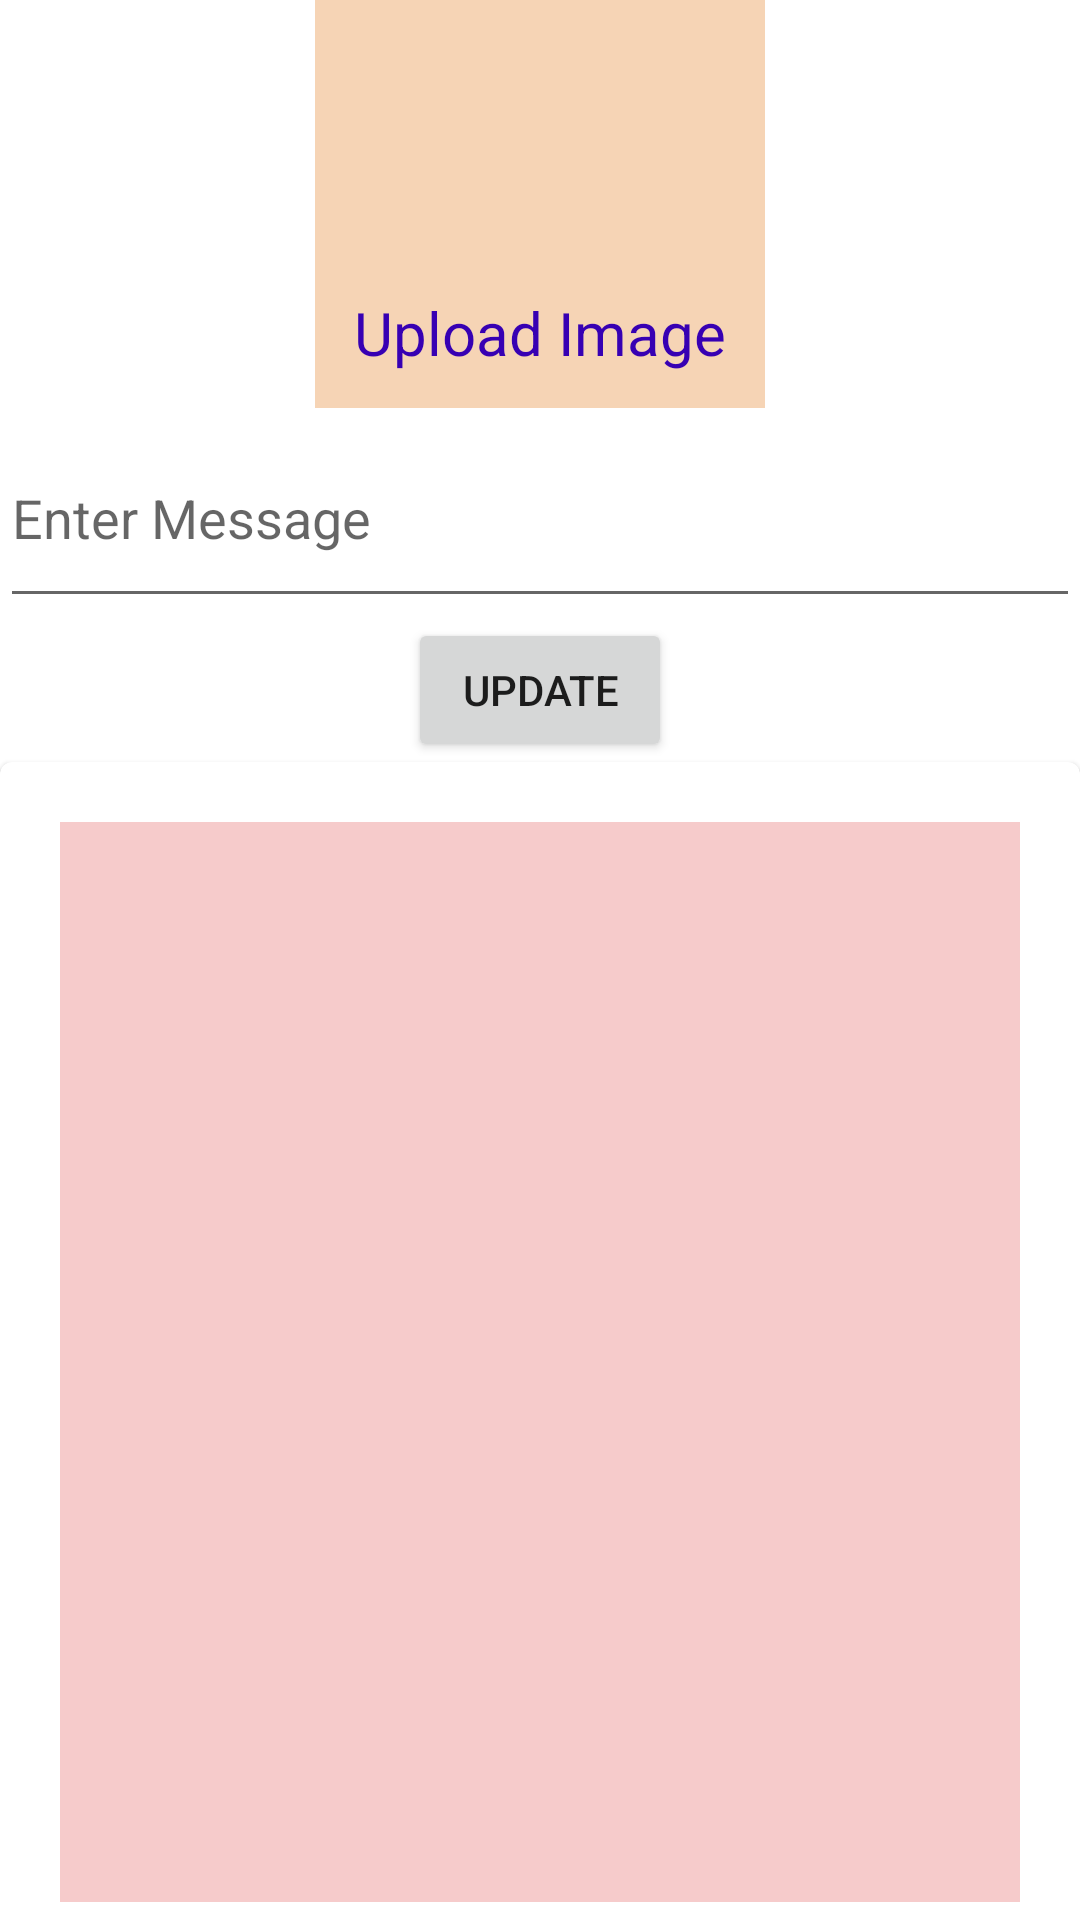

Here is an Android app screen rendered from its layout file. Give the layout XML and the strings, colors and styles it references.
<!-- AndroidManifest.xml: application theme Theme.Admin_FINAL -->
<!-- res/layout/activity_update_image.xml -->
<?xml version="1.0" encoding="utf-8"?>
<LinearLayout xmlns:android="http://schemas.android.com/apk/res/android"
    xmlns:app="http://schemas.android.com/apk/res-auto"
    xmlns:tools="http://schemas.android.com/tools"
    android:layout_width="match_parent"
    android:layout_height="match_parent"
    android:orientation="vertical"
    android:gravity="center"
    tools:context=".UpdateImage">
    <LinearLayout
        android:layout_width="150dp"
        android:layout_height="150dp"
        android:orientation="vertical"
        android:gravity="center"
        android:onClick="updateImg"
        android:id="@+id/img_update"

        android:background="#F6D4B5">

        <ImageView
            android:layout_width="100dp"
            android:layout_height="100dp"

            android:onClick="clickImage"
            android:src="@drawable/photo" />
        <TextView
            android:layout_width="wrap_content"
            android:layout_height="wrap_content"
            android:text="Upload Image"
            android:textSize="20dp"
            android:textColor="@color/purple_700"
            android:id="@+id/text01"/>


    </LinearLayout>
    <EditText
        android:layout_width="match_parent"
        android:layout_height="70dp"
        android:hint="Enter Message"
        android:id="@+id/sms_send"/>
    <Button
        android:layout_width="wrap_content"
        android:layout_height="wrap_content"
        android:text="Update"
        android:onClick="updates"/>
    <com.google.android.material.card.MaterialCardView
        android:layout_width="match_parent"
        android:layout_height="400dp"
        android:padding="20dp"
        android:background="#F3D2D2">
        <ImageView
            android:layout_width="match_parent"
            android:layout_height="match_parent"
            android:scaleType="centerCrop"
            android:id="@+id/img_update1"

            android:background="#F6CBCB"
            android:layout_margin="20dp"/>

    </com.google.android.material.card.MaterialCardView>
    <Button
        android:layout_width="wrap_content"
        android:layout_height="wrap_content"
        android:text="Home"
        android:backgroundTint='@color/teal_700'
        android:onClick="home"/>

</LinearLayout>
<!-- resources referenced by this layout -->
<resources>
  <style name="Theme.Admin_FINAL" parent="Theme.MaterialComponents.DayNight.DarkActionBar">
          
          <item name="colorPrimary">@color/purple_500</item>
          <item name="colorPrimaryVariant">@color/purple_700</item>
          <item name="colorOnPrimary">@color/white</item>
          
          <item name="colorSecondary">@color/teal_200</item>
          <item name="colorSecondaryVariant">@color/teal_700</item>
          <item name="colorOnSecondary">@color/black</item>
          
          <item name="android:statusBarColor">?attr/colorPrimaryVariant</item>
          
      </style>
  <!-- not gathered from this repository: default colours our renderer supplied (Android Studio template values) -->
  <color name="purple_500">#FF6200EE</color>
  <color name="purple_700">#FF3700B3</color>
  <color name="teal_200">#FF03DAC5</color>
  <color name="teal_700">#FF018786</color>
  <color name="black">#FF000000</color>
  <color name="white">#FFFFFFFF</color>
</resources>
